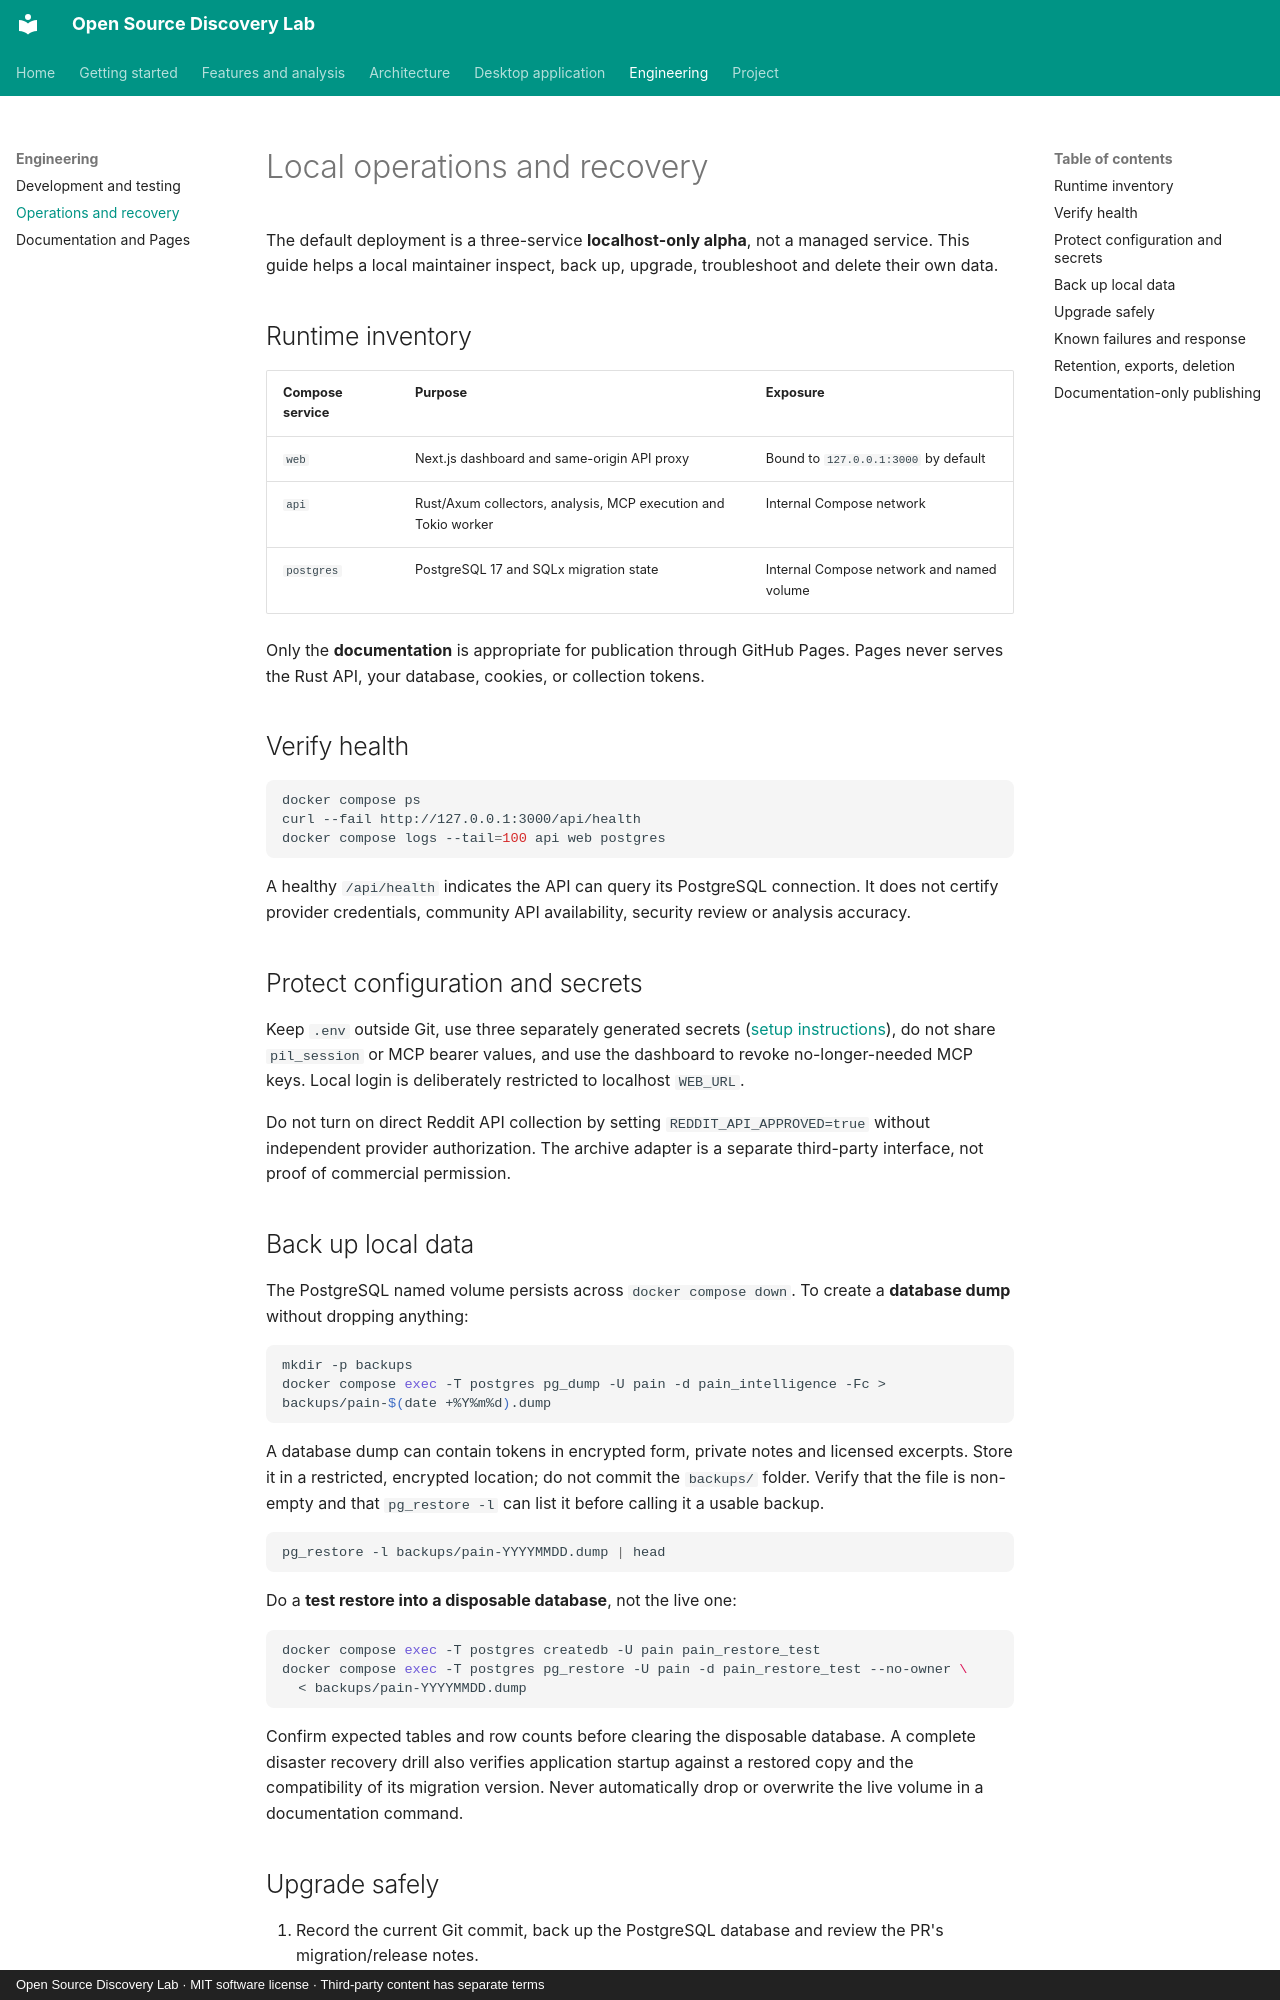

repository: savisaluwadana/Pain-Point-Analyzer · page: OPERATIONS/index.html · generator: mkdocs · copyright: Open Source Discovery Lab · MIT software license · Third-party content has separate terms

# Local operations and recovery

The default deployment is a three-service **localhost-only alpha**, not a
managed service. This guide helps a local maintainer inspect, back up,
upgrade, troubleshoot and delete their own data.

## Runtime inventory

| Compose service | Purpose | Exposure |
| --- | --- | --- |
| `web` | Next.js dashboard and same-origin API proxy | Bound to `127.0.0.1:3000` by default |
| `api` | Rust/Axum collectors, analysis, MCP execution and Tokio worker | Internal Compose network |
| `postgres` | PostgreSQL 17 and SQLx migration state | Internal Compose network and named volume |

Only the **documentation** is appropriate for publication through GitHub
Pages. Pages never serves the Rust API, your database, cookies, or
collection tokens.

## Verify health

```bash
docker compose ps
curl --fail http://127.0.0.1:3000/api/health
docker compose logs --tail=100 api web postgres
```

A healthy `/api/health` indicates the API can query its PostgreSQL
connection. It does not certify provider credentials, community API
availability, security review or analysis accuracy.

## Protect configuration and secrets

Keep `.env` outside Git, use three separately generated secrets
([setup instructions](GETTING_STARTED.md)), do not share `pil_session` or
MCP bearer values, and use the dashboard to revoke no-longer-needed MCP
keys. Local login is deliberately restricted to localhost `WEB_URL`.

Do not turn on direct Reddit API collection by setting
`REDDIT_API_APPROVED=true` without independent provider authorization.
The archive adapter is a separate third-party interface, not proof of
commercial permission.

## Back up local data

The PostgreSQL named volume persists across `docker compose down`. To
create a **database dump** without dropping anything:

```bash
mkdir -p backups
docker compose exec -T postgres pg_dump -U pain -d pain_intelligence -Fc > backups/pain-$(date +%Y%m%d).dump
```

A database dump can contain tokens in encrypted form, private notes and
licensed excerpts. Store it in a restricted, encrypted location; do not
commit the `backups/` folder. Verify that the file is non-empty and that
`pg_restore -l` can list it before calling it a usable backup.

```bash
pg_restore -l backups/pain-YYYYMMDD.dump | head
```

Do a **test restore into a disposable database**, not the live one:

```bash
docker compose exec -T postgres createdb -U pain pain_restore_test
docker compose exec -T postgres pg_restore -U pain -d pain_restore_test --no-owner \
  < backups/pain-YYYYMMDD.dump
```

Confirm expected tables and row counts before clearing the disposable
database. A complete disaster recovery drill also verifies application
startup against a restored copy and the compatibility of its migration
version. Never automatically drop or overwrite the live volume in a
documentation command.
